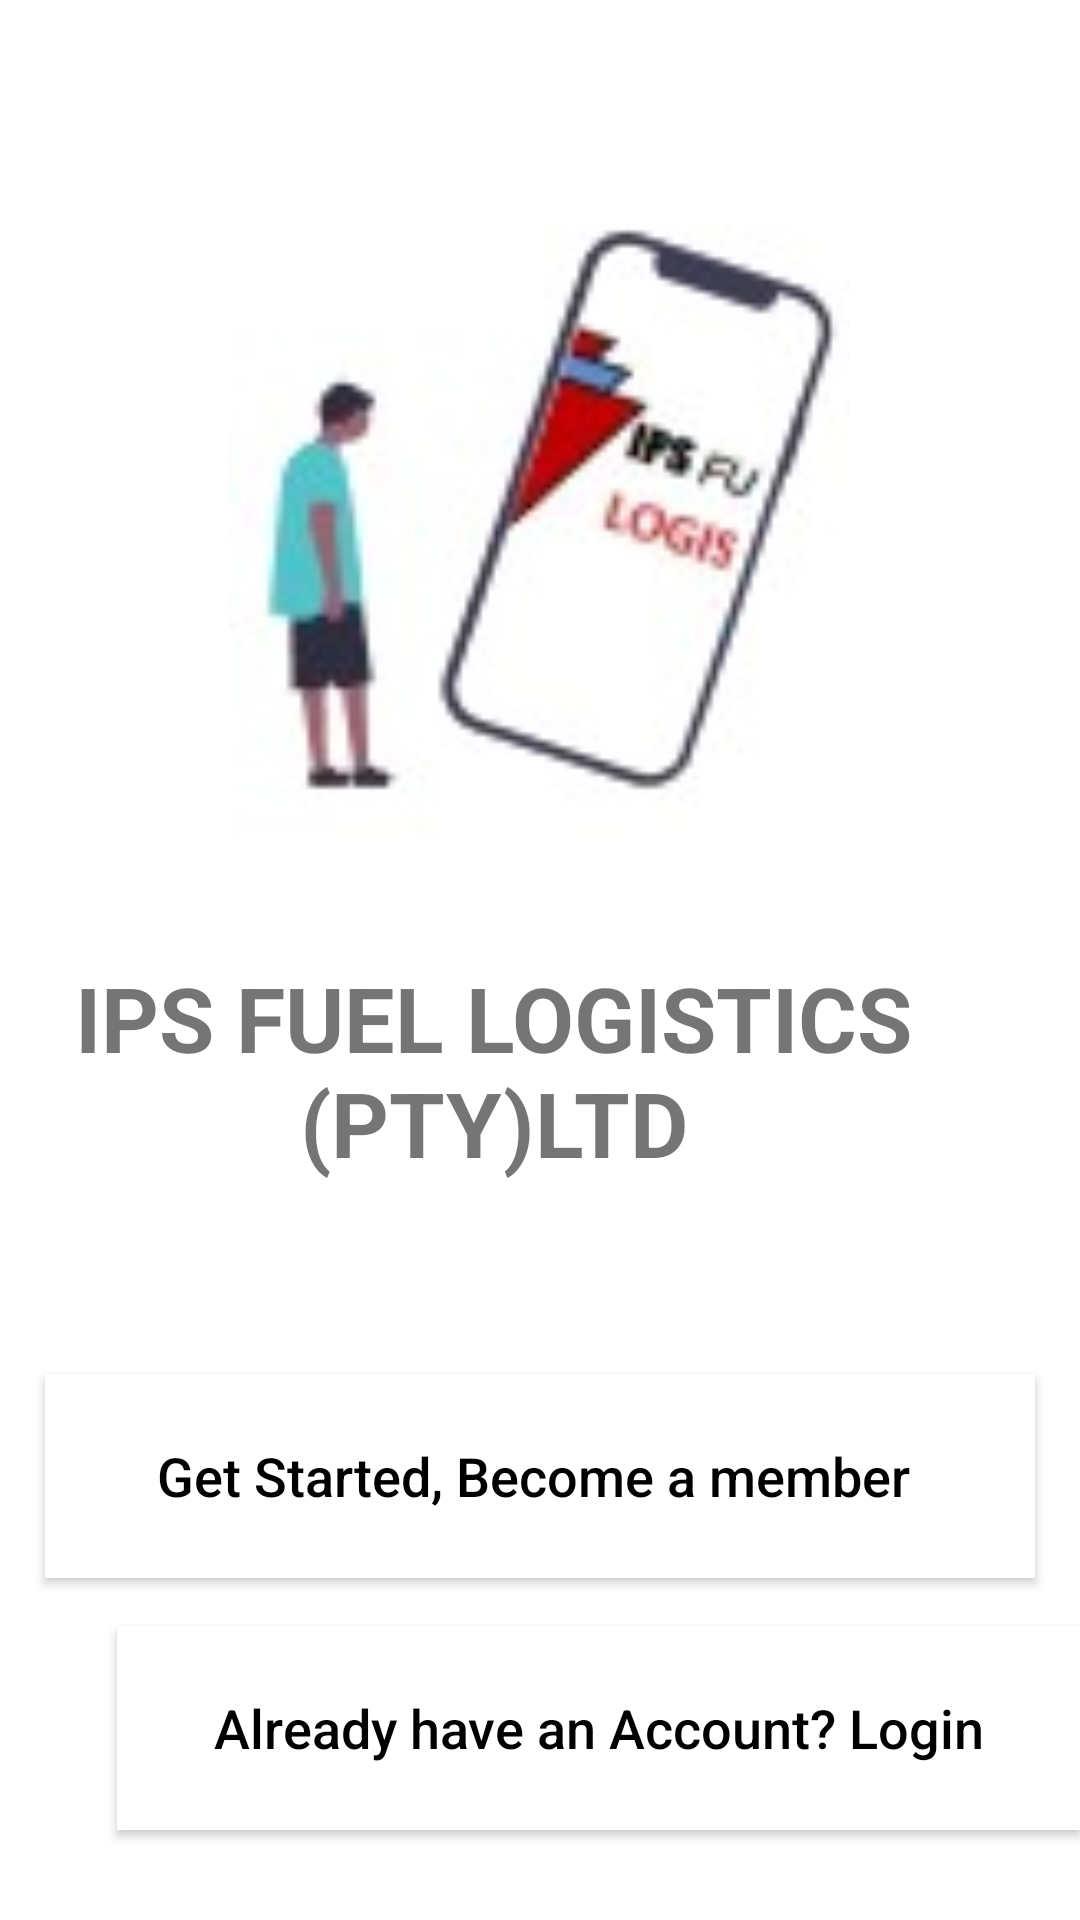

Here is an Android app screen rendered from its layout file. Give the layout XML and the strings, colors and styles it references.
<!-- AndroidManifest.xml: application theme Theme.IPS_FUEL_MOBILE_APP -->
<!-- res/layout/activity_main.xml -->
<?xml version="1.0" encoding="utf-8"?>
<RelativeLayout xmlns:android="http://schemas.android.com/apk/res/android"
    xmlns:app="http://schemas.android.com/apk/res-auto"
    xmlns:tools="http://schemas.android.com/tools"
    android:layout_width="match_parent"
    android:layout_height="match_parent"
    android:background="@color/white"
    android:theme="@style/Theme.AppCompat.Light.NoActionBar"
    tools:context=".MainActivity">

    <ImageView
        android:id="@+id/app_logo"
        android:layout_width="343dp"
        android:layout_height="240dp"
        android:layout_centerHorizontal="true"
        android:layout_marginTop="40dp"
        android:src="@drawable/intro" />

    <TextView
        android:id="@+id/app_slogan"
        android:layout_width="347dp"
        android:layout_height="wrap_content"
        android:layout_alignParentTop="true"
        android:layout_alignParentEnd="true"
        android:layout_centerHorizontal="true"
        android:layout_marginTop="319dp"
        android:layout_marginEnd="31dp"
        android:text="IPS FUEL LOGISTICS (PTY)LTD"
        android:textAlignment="center"
        android:textSize="30sp"
        android:textStyle="bold" />

    <Button
        android:id="@+id/login_btn"
        android:layout_width="335dp"
        android:layout_height="68dp"
        android:layout_alignParentStart="true"
        android:layout_alignParentBottom="true"
        android:layout_centerHorizontal="true"
        android:layout_marginStart="39dp"
        android:layout_marginLeft="15dp"
        android:layout_marginRight="15dp"
        android:layout_marginBottom="30dp"
        android:background="@color/white"
        android:padding="15dp"
        android:text="Already have an Account? Login"
        android:textAllCaps="false"
        android:textColor="@color/colorOnSecondary"
        android:textColorHint="@color/colorOnSecondary"
        android:textSize="18sp" />

    <Button
        android:id="@+id/join_now_btn"
        android:layout_width="335dp"
        android:layout_height="68dp"
        android:layout_above="@+id/login_btn"
        android:layout_centerHorizontal="true"
        android:layout_marginLeft="15dp"
        android:layout_marginRight="15dp"
        android:layout_marginBottom="16dp"
        android:background="@color/white"
        android:padding="10dp"
        android:text="Get Started, Become a member "
        android:textAllCaps="false"
        android:textColor="@color/colorOnSecondary"
        android:textColorHint="@color/colorOnSecondary"
        android:textSize="18sp" />

</RelativeLayout>
<!-- resources referenced by this layout -->
<resources>
  <color name="colorOnSecondary">#FF000000</color>
  <color name="white">#FFFFFFFF</color>
  <!-- drawable intro: jpg bitmap (drawable-v24, 3685 bytes) -->
  <style name="Theme.IPS_FUEL_MOBILE_APP" parent="Theme.MaterialComponents.DayNight.DarkActionBar">
          
          <item name="colorPrimary">@color/colorPrimary</item>
          <item name="colorPrimaryVariant">@color/colorAccent</item>
          <item name="colorOnPrimary">@color/colorPrimaryDark</item>
          
          <item name="colorSecondary">@color/colorSecondary</item>
          <item name="colorSecondaryVariant">@color/colorSecondaryVariant</item>
          <item name="colorOnSecondary">@color/colorOnSecondary</item>
          
          <item name="android:statusBarColor" tools:targetApi="l">?attr/colorPrimaryVariant</item>
          
  
  
          <style name="Theme.IPS_FUEL_MOBILE_APP.NoActionBar">
              <item name="windowActionBar">false</item>
              <item name="windowNoTitle">true</item>
          </style>
  
  
          <style name="AppTheme.AppBarOverlay" parent="ThemeOverlay.AppCompat.Dark.ActionBar" />
          <style name="AppTheme.PopupOverlay" parent="ThemeOverlay.AppCompat.Light" />
  
      </style>
  <color name="colorPrimary">#FF6200EE</color>
  <color name="colorAccent">#FFBB86FC</color>
  <color name="colorPrimaryDark">#FF3700B3</color>
  <color name="colorSecondary">#FF03DAC5</color>
  <color name="colorSecondaryVariant">#FF018786</color>
</resources>
